Photos from the image-classification dataset "data_split" in the GitHub repository militarychelick/mango_neiroset. Its 8 classes are: anthracnose, bacterial canker, cutting weevil, die back, gall midge, healthy, powdery mildew, sooty mould.

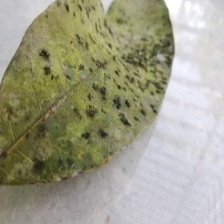
Label: sooty mould

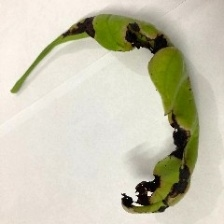
Label: anthracnose

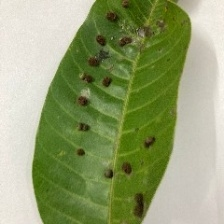
Label: gall midge

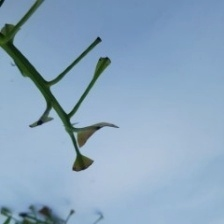
Label: cutting weevil

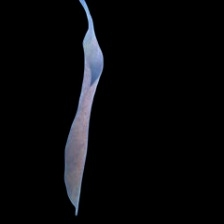
Label: die back

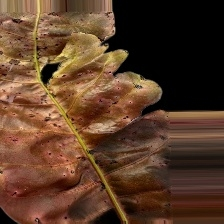
Label: bacterial canker
